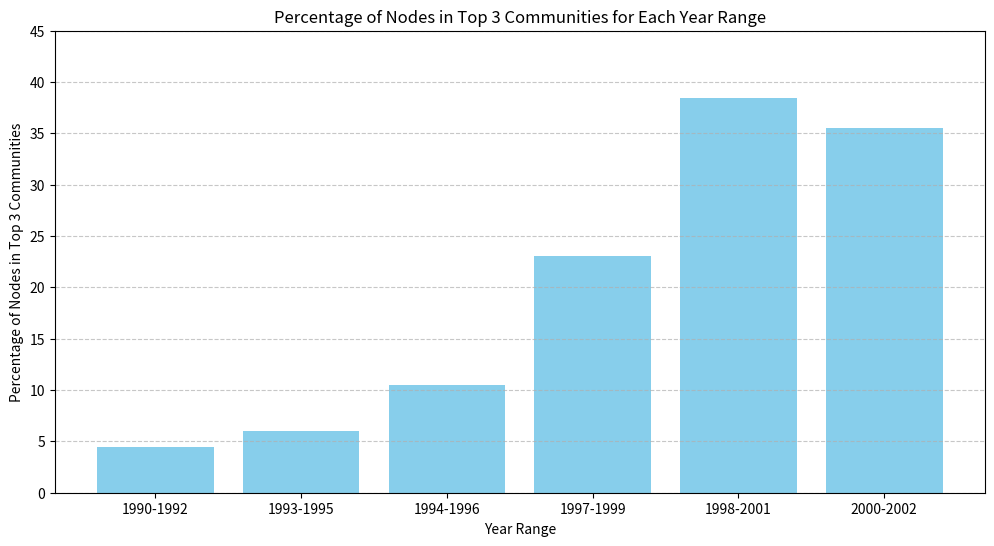

The matplotlib source for this figure:
# import matplotlib.pyplot as plt

# def plot_bar_graph(year_ranges, property_values, property_name):
#     plt.bar(year_ranges, property_values, alpha=0.7)
#     plt.title(f'{property_name} Across Year Ranges')
#     plt.xlabel('Year Range')
#     plt.ylabel(property_name)
#     plt.show()

# # Example usage
# year_ranges = ['1991-1992', '1992-1993', '1993-1994', '1994-1995', '1995-1996', '1996-1997', '1997-1998', '1998-1999']
# num_strongly_connected_components = [177, 572, 923, 1086, 1153, 1208, 1230, 1087]
# average_clustering_coefficient = [0.0, 0.002534965034965035, 0.003416145068366087, 0.01349251905684423, 0.023274083242573497, 0.029308938457500412, 0.0638245872810793, 0.058327818589570445]
# num_communities = [169, 496, 745, 763, 659, 777, 479, 488]
# num_nodes = [4517, 4517, 4517, 4517, 4517, 4517, 4517, 4517]
# num_edges = [10361, 10361, 10361, 10361, 10361, 10361, 10361, 10361]
# average_degree = [4.5875581137923405] * 8  # Repeat the value for each year range
# density = [0.0005079227318193467] * 8  # Repeat the value for each year range

# # Create bar graphs for each property
# plot_bar_graph(year_ranges, num_strongly_connected_components, 'Number of Strongly Connected Components')
# plot_bar_graph(year_ranges, average_clustering_coefficient, 'Average Clustering Coefficient')
# plot_bar_graph(year_ranges, num_communities, 'Number of Communities')
# plot_bar_graph(year_ranges, num_nodes, 'Number of Nodes')
# plot_bar_graph(year_ranges, num_edges, 'Number of Edges')
# plot_bar_graph(year_ranges, average_degree, 'Average Degree')
# plot_bar_graph(year_ranges, density, 'Density')
# # Add other properties as needed

import matplotlib.pyplot as plt

# # Data from the provided statistics
# years = ["1992", "1993", "1994", "1995", "1996", "1997", "1998", "1999", "2000", "2001"]
# percent_nodes_top3 = [5.11, 4.59, 2.66, 8.84, 9.35, 15.93, 26.71, 21.03, 24.59, 38.12]

# # Plotting the bar graph
# plt.figure(figsize=(10, 6))
# plt.bar(years, percent_nodes_top3, color='skyblue')
# plt.title('Percentage of Nodes in Top 3 Communities Over the Years')
# plt.xlabel('Year')
# plt.ylabel('Percentage of Nodes in Top 3 Communities')
# plt.ylim(0, 40)  # Adjust the y-axis limit if needed
# plt.grid(axis='y', linestyle='--', alpha=0.7)
# plt.show()


# years = ["1992-1993", "1993-1994", "1994-1995","1995-1996", "1996-1997", "1997-1998", "1998-1999", "1999-2000", "2000-2001","2001-2002"]
# percent_nodes_top3 = [5.99, 7.51, 11.01, 14.45, 11.90,23.79, 21.26, 23.50, 35.70,41.40]

# # Plotting the bar graph
# plt.figure(figsize=(12, 6))
# plt.bar(years, percent_nodes_top3, color='skyblue')
# plt.title('Percentage of Nodes in Top 3 Communities for Each Year Range')
# plt.xlabel('Year Range')
# plt.ylabel('Percentage of Nodes in Top 3 Communities')
# plt.ylim(0, 40)  # Adjust the y-axis limit if needed
# plt.grid(axis='y', linestyle='--', alpha=0.7)
# plt.show()

import matplotlib.pyplot as plt

# Data from the provided statistics
years = ["1990-1992", "1993-1995", "1994-1996", "1997-1999", "1998-2001", "2000-2002"]
percent_nodes_top3 = [4.44, 5.99, 10.46, 23.08, 38.44, 35.53]

# Plotting the bar graph
plt.figure(figsize=(12, 6))
plt.bar(years, percent_nodes_top3, color='skyblue')
plt.title('Percentage of Nodes in Top 3 Communities for Each Year Range')
plt.xlabel('Year Range')
plt.ylabel('Percentage of Nodes in Top 3 Communities')
plt.ylim(0, 45)  # Adjust the y-axis limit if needed
plt.grid(axis='y', linestyle='--', alpha=0.7)
plt.show()
